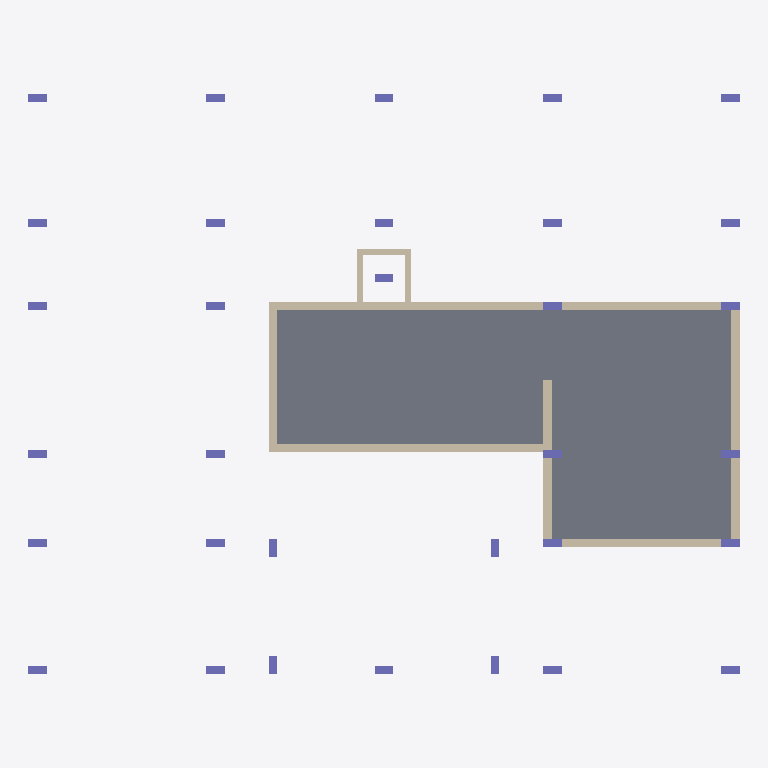
Plan cut of the same IFC building model at storey 'LEVEL GF' (level 0.45 m, cut at 1.85 m), seen from above with north up, elements coloured by IFC class: 32 columns (violet), 12 walls (beige), 1 slab (grey). Cut surfaces are drawn darker.
Extent 17.6 m × 14.3 m × 12.2 m (x, y, z). Storeys (4): LEVEL GF at 0.45 m; LEVEL FF at 3.45 m; LEVEL SF at 6.45 m; LEVEL 3F at 9.45 m. Elements (507): 233 IfcWall, 128 IfcColumn, 79 IfcWindow, 62 IfcDoor, 5 IfcSlab.

HEADER;
FILE_DESCRIPTION(('ViewDefinition[DesignTransferView]'),'2;1');
FILE_NAME('co_living.ifc','2023-08-18T18:34:05+05:30',(''),(''),'IfcOpenShell v0.7.0-fc50bdd3a','IfcOpenShell v0.7.0-fc50bdd3a','');
FILE_SCHEMA(('IFC4'));
ENDSEC;
DATA;
#1=IFCPROJECT('1K1B$ZAI17I9ybpeDUtQ5m',$,'Co Living',$,$,$,$,(#10,#14),#5);
#27=IFCSITE('1mRMhgr1D4VvTRwz_tGeJ5',#26,'My Site',$,$,#38,$,$,$,$,$,$,$,$);
#31=IFCBUILDING('1M0glGwtz8YwrrV_CyrMFu',#30,'My Building',$,$,#43,$,$,$,$,$,$);
#45=IFCBUILDINGSTOREY('1GpFO6Onv9MRsw8YmVom6r',#44,'LEVEL GF',$,$,#12708,$,$,$,$);
#54=IFCBUILDINGSTOREY('2EYYTRPprEbgEry9D4oTdU',#53,'LEVEL FF',$,$,#12713,$,$,$,$);
#61=IFCBUILDINGSTOREY('0fSPPmJTX4lx6oP7JHu3rJ',#60,'LEVEL SF',$,$,#12718,$,$,$,$);
#68=IFCBUILDINGSTOREY('1FO3Yvs8HAdu9bQmyh_USj',#67,'LEVEL 3F',$,$,#12723,$,$,$,$);
#1975=IFCSLAB('0IXYZbUpz54RicKnoetcI2',#1974,$,$,$,#1998,#1993,$,.BASESLAB.);
#2898=IFCWALL('02QJeaPMLCtgbYjuDX_w1h',#2897,$,$,$,#2921,#2916,$,.SOLIDWALL.);
#2948=IFCWALL('0yChiNdzX7jhrKEQw8FY4O',#2947,$,$,$,#2971,#2966,$,.SOLIDWALL.);
#2773=IFCWALL('3$NXIntWj7$8aadIZ_Zj00',#2772,$,$,$,#2796,#2791,$,.SOLIDWALL.);
#2848=IFCWALL('1QYOOaxVz22xlJl1h_ODZq',#2847,$,$,$,#2871,#2866,$,.SOLIDWALL.);
#2798=IFCWALL('0rjKjwJgzAHAtKG8hmRbO6',#2797,$,$,$,#2821,#2816,$,.SOLIDWALL.);
#2923=IFCWALL('1jbH7YV7b6b9vB2c0nR2fV',#2922,$,$,$,#2946,#2941,$,.SOLIDWALL.);
#2823=IFCWALL('0abgu3oCj3JhphLBA9Q_U0',#2822,$,$,$,#2846,#2841,$,.SOLIDWALL.);
#2873=IFCWALL('0Ioa0FD8H5XOrbJOpI_Dwx',#2872,$,$,$,#2896,#2891,$,.SOLIDWALL.);
#2973=IFCWALL('0jisf9sgPBIwociUv5qyzr',#2972,$,$,$,#2996,#2991,$,.SOLIDWALL.);
#2748=IFCWALL('1rKQLJxbTDzxA845dou0IV',#2747,$,$,$,#2771,#2766,$,.SOLIDWALL.);
#2723=IFCWALL('1NluytvAbF48UG4U5QpVvQ',#2722,$,$,$,#2746,#2741,$,.SOLIDWALL.);
#2698=IFCWALL('2QGDR08WX43RH$XW76LiSP',#2697,$,$,$,#2721,#2716,$,.SOLIDWALL.);
#8041=IFCCOLUMN('1tVI_oTuH7hfAam5HZS6n5',#8040,$,$,$,#8061,#8056,$,.COLUMN.);
#8085=IFCCOLUMN('1VrM6YRJD3R945TMVmlfgm',#8084,$,$,$,#8105,#8100,$,.COLUMN.);
#8063=IFCCOLUMN('0hW0AhQ5rDYOXXxHm$ZixU',#8062,$,$,$,#8083,#8078,$,.COLUMN.);
#8107=IFCCOLUMN('15KMPvVNb5Gxzg5Te04t9k',#8106,$,$,$,#8127,#8122,$,.COLUMN.);
#8129=IFCCOLUMN('1vVYAWctD3YuQCkO9tm$nA',#8128,$,$,$,#8149,#8144,$,.COLUMN.);
#8151=IFCCOLUMN('0arRq4zATFGR7gRzAUIJnZ',#8150,$,$,$,#8171,#8166,$,.COLUMN.);
#8173=IFCCOLUMN('32Kpucg7n7ZwpcGedoAyEV',#8172,$,$,$,#8193,#8188,$,.COLUMN.);
#8217=IFCCOLUMN('1UtTitkoT0teuKEqMgbfQO',#8216,$,$,$,#8237,#8232,$,.COLUMN.);
#8239=IFCCOLUMN('2H8RXvPP5FSOfQ4LiIdi7n',#8238,$,$,$,#8259,#8254,$,.COLUMN.);
#8261=IFCCOLUMN('0r2rC01YTBwRibB7bLFQ7$',#8260,$,$,$,#8281,#8276,$,.COLUMN.);
#8305=IFCCOLUMN('2KhuXl8XbCn9PISGT2P4VV',#8304,$,$,$,#8325,#8320,$,.COLUMN.);
#8327=IFCCOLUMN('0riqz74YL6qf9mJtwnYIGb',#8326,$,$,$,#8347,#8342,$,.COLUMN.);
#8349=IFCCOLUMN('3txf2RnhnEvPiOednew8$S',#8348,$,$,$,#8369,#8364,$,.COLUMN.);
#8393=IFCCOLUMN('2stwpc3Av2m8pMDkXo9da6',#8392,$,$,$,#8413,#8408,$,.COLUMN.);
#8415=IFCCOLUMN('0KozTMWcnDewQuvBBuO5m4',#8414,$,$,$,#8435,#8430,$,.COLUMN.);
#8459=IFCCOLUMN('3xoPnlMuXF$BgmH6oPye_h',#8458,$,$,$,#8479,#8474,$,.COLUMN.);
#8437=IFCCOLUMN('0kVlTc5UHCuP$WQk5Ujzf0',#8436,$,$,$,#8457,#8452,$,.COLUMN.);
#8481=IFCCOLUMN('1Rfly$IlHCKukCFpo11sXB',#8480,$,$,$,#8501,#8496,$,.COLUMN.);
#8503=IFCCOLUMN('3oKriIVGf05A7vIyqi5fqW',#8502,$,$,$,#8523,#8518,$,.COLUMN.);
#8525=IFCCOLUMN('3lkWGMaDrBtQtauIN_ks59',#8524,$,$,$,#8545,#8540,$,.COLUMN.);
#8569=IFCCOLUMN('1OVgeRlirD3QLA2YG$x0TH',#8568,$,$,$,#8589,#8584,$,.COLUMN.);
#8547=IFCCOLUMN('1mEF$1$DX5sxOjf9c62jUy',#8546,$,$,$,#8567,#8562,$,.COLUMN.);
#8635=IFCCOLUMN('306o6nMX901OJa9JvDQCh2',#8634,$,$,$,#8655,#8650,$,.COLUMN.);
#8613=IFCCOLUMN('0p8omuE89CMvuSmKrN$$4v',#8612,$,$,$,#8633,#8628,$,.COLUMN.);
#8195=IFCCOLUMN('2ijNEnj4n65RN8NdtGLdK6',#8194,$,$,$,#8215,#8210,$,.COLUMN.);
#8283=IFCCOLUMN('2s0s8tbU5FNQ3smReiQh4t',#8282,$,$,$,#8303,#8298,$,.COLUMN.);
#8371=IFCCOLUMN('2YCtWbBN58TBC4iyHpKR_z',#8370,$,$,$,#8391,#8386,$,.COLUMN.);
#8591=IFCCOLUMN('0UrC$v7qTAXuw$ME5Q_m6s',#8590,$,$,$,#8611,#8606,$,.COLUMN.);
#8657=IFCCOLUMN('3Ds3K_EYj6sAHRwiSNgEIz',#8656,$,$,$,#8677,#8672,$,.COLUMN.);
#8679=IFCCOLUMN('2HhWKmPrDDuPbSaQaAgEy2',#8678,$,$,$,#8699,#8694,$,.COLUMN.);
#8701=IFCCOLUMN('3lvOJqIGD15wOvYBqeyuUi',#8700,$,$,$,#8721,#8716,$,.COLUMN.);
#8723=IFCCOLUMN('1YiR5pJHvEyf7UC0_Ctbbc',#8722,$,$,$,#8743,#8738,$,.COLUMN.);
ENDSEC;